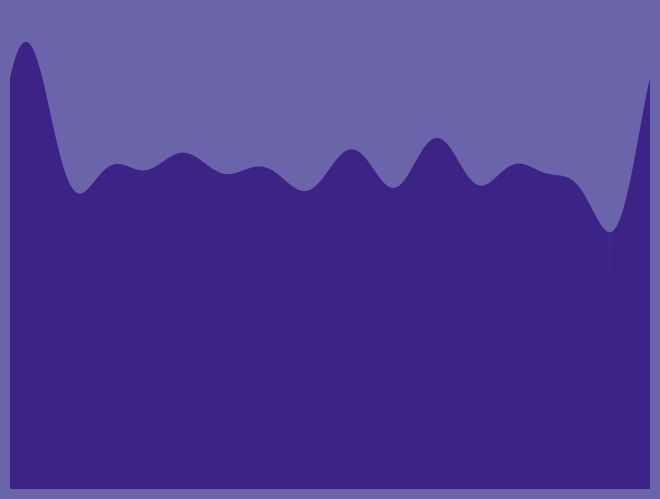

Generate this figure with matplotlib:
import matplotlib.pyplot as plt
import numpy as np

# Domain
x = np.linspace(0, 2*np.pi, 1000)

# height
height = 8

# Fourier Series
# the higher n, the quicker you see a pattern
def fourierSeries(mainAmplitude, domain, crazyness):
    y = 0
    for i in range(crazyness):
        an = np.random.rand()
        bn = np.random.rand()
        y += an*np.cos(i*domain) + bn*np.sin(i*domain)
    return mainAmplitude*y


# RANGES: height: 0-8, crazyness: 2-10 , amplitude: 0.1 - 0.5
y = fourierSeries(0.5, x, 10)

# Above zero
actualY = y - y.min()  # take the minimum negative value and add a height

# Create a figure and axis
fig, ax = plt.subplots()

# Plot the sine wave
#ax.plot(x, actualY, color='blue')

# Fill the area underneath the curve with color
ax.fill_between(
    x,
    0,
    actualY+height,
    where=actualY > 0,
    interpolate=True,
    color='#3D2386',
    alpha=1
)

# Fill the area above the curve with red
#ax.fill_between(x, actualY.max()+5, actualY, where=actualY>0, interpolate=True, color='red', alpha=1)

# set x and y limits of the plot
ax.set_ylim(0.0, 15)  # maximum value of the function plus a constant
ax.set_xlim(0.0, x[-1])  # from zero to the last value of the x array

# Do not show axis
ax.axis('off')

# Set the background color of the fifure
fig.set_facecolor('#6A65AB')

# Set the padding around the plot to zero
fig.subplots_adjust(
    left=0,
    bottom=0,
    right=1,
    top=1
)

# save the plot, must include the color of the figure, no edge colors and no padding
fig.savefig("test.svg", facecolor=fig.get_facecolor(),
            edgecolor='none', pad_inches=0)
